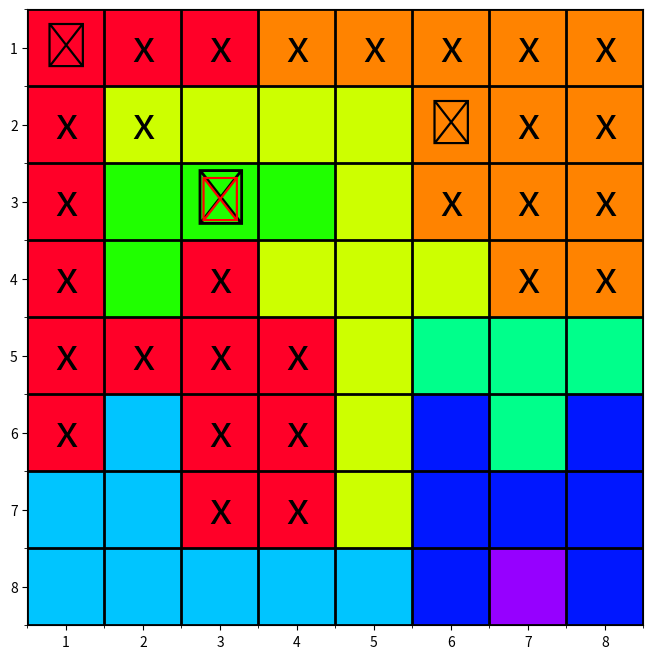

Python code for this plot:
import numpy as np
import matplotlib.pyplot as plt

# Define some variables
board_size = 8
test = 1  # This variable is not used in the code but can be used for testing purposes

# Class to represent a game, comprising a colour map and a queen map and take board_size as an argument
# The colour map represents the colours of the squares on the board
# The queen map represents the presence of queens on the board, with different values for different states
# 0 = empty, 1 = queen, 2 = cross, 3 = invalid queen
# The class has methods to load a predefined board state, set the state of a square, toggle the state of a square, visualize the board, count colours, and count entries            

class Game(object):
    def __init__(self, board_size=8):
        self.colour_map = np.zeros((board_size, board_size))
        self.queen_map = np.zeros((board_size, board_size))    
        self.colours_count = np.zeros(board_size, dtype=int)
        self.entries_count = np.zeros(3, dtype=int)  # Assuming 3 types of entry: queens, crosses, errors
        self.entries_per_colour = np.zeros((board_size, 3), dtype=int)  # 3 columns for queens, crosses, and errors
        
    def load_board(self):
        print("Loading predefined board state...")
        # Example board state for an 8x8 chessboard
        self.colour_map = np.array([[0, 0, 0, 1, 1, 1, 1, 1],
                                    [0, 2, 2, 2, 2, 1, 1, 1],
                                    [0, 3, 3, 3, 2, 1, 1, 1],
                                    [0, 3, 0, 2, 2, 2, 1, 1],
                                    [0, 0, 0, 0, 2, 4, 4, 4],
                                    [0, 5, 0, 0, 2, 6, 4, 6],
                                    [5, 5, 0, 0, 2, 6, 6, 6],
                                    [5, 5, 5, 5, 5, 6, 7, 6]])
        self.queen_map = np.zeros((board_size, board_size))
        return self.colour_map.astype(int), self.queen_map.astype(int)  
        
    def set_square(self, row, col, queen_value):
        if 0 <= row < board_size and 0 <= col < board_size:
            self.queen_map[row, col] = queen_value
        else:
            raise ValueError("Row and column must be within the bounds of the board.")
        
    def toggle_square(self, row, col):
        if 0 <= row < board_size and 0 <= col < board_size:
            if self.queen_map[row, col] == 0:
                self.queen_map[row, col] = 2  # Set to cross state
            elif self.queen_map[row, col] == 2:
                self.queen_map[row, col] = 1  # Set to queen state
            elif self.queen_map[row, col] == 1:
                self.queen_map[row, col] = 0  # Reset to empty state
        else:
            raise ValueError("Row and column must be within the bounds of the board.")
    
    def visualize_board(self):
        plt.figure(figsize=(board_size, board_size))
        plt.imshow(self.colour_map, cmap='gist_rainbow', vmin=0, vmax=board_size)
        #plt.colorbar()
    
        # Add black grid lines between squares but no ticks
        plt.gca().set_xticks(np.arange(-0.5, board_size, 1), minor=True)        
        plt.gca().set_yticks(np.arange(-0.5, board_size, 1), minor=True)
        plt.gca().grid(which='minor', color='black', linestyle='-', linewidth=2)
 
    
        # Overlay queens on the board
        for i in range(board_size):
            for j in range(board_size):
                if self.queen_map[i, j] == 1:
                    plt.text(j, i, '♛', fontsize=32, ha='center', va='center', color='black')
                if self.queen_map[i, j] == 2:
                    plt.text(j, i, 'x', fontsize=32, ha='center', va='center', color='black')
                if self.queen_map[i, j] == 3:
                    plt.text(j, i, '♛', fontsize=40, ha='center', va='center', color='black')
                    plt.text(j, i, '♛', fontsize=32, ha='center', va='center', color='red')
        
        plt.xticks(np.arange(board_size), np.arange(1, board_size + 1))
        plt.yticks(np.arange(board_size), np.arange(1, board_size + 1))
        plt.grid(False)
        plt.show()  
        
    # Function to count haw many entries in the colour_map are equal to each value 0 to board_size-1
    def count_colours(self,print_counts=False):
        for i in range(board_size):
            for j in range(board_size):
                if self.colour_map[i, j] < board_size:
                    self.colours_count[self.colour_map[i, j]] += 1
                    
        if print_counts:
            print("Colour counts: ", self.colours_count)
        return

    # Function to count the number of queens on the board
    def count_entries(self,print_counts=False):
        self.entries_count = [0, 0, 0] # Reset counts
        # For each square in the queen_map, count the number of queens, crosses and errors
        for i in range(board_size):
            for j in range(board_size):
                if self.queen_map[i, j] == 1:
                    self.entries_count[0] += 1  # Queens that have not been invalidated
                elif self.queen_map[i, j] == 2:
                    self.entries_count[1] += 1  # Crosses
                elif self.queen_map[i, j] == 3:
                    self.entries_count[2] += 1  # Invalid queens
        if print_counts:
            print("Entries counts (queens, crosses, errors): ", self.entries_count)
        return  

    # Function to count the number of entries per colour
    def count_entries_per_colour(self,print_counts=False):   
        # Reset the entries_per_colour array
        self.entries_per_colour.fill(0)

        # For each colour, count the number of queens, crosses and errors
        for i in range(board_size):
            for j in range(board_size):
                if self.queen_map[i, j] == 1:
                    self.entries_per_colour[self.colour_map[i, j], 0] += 1    # Count queens      
                elif self.queen_map[i, j] == 2:
                    self.entries_per_colour[self.colour_map[i, j], 1] += 1  # Count crosses
                elif self.queen_map[i, j] == 3:
                    self.entries_per_colour[self.colour_map[i, j], 2] += 1  # Count errors
        if print_counts:
            print("Entries counts per colour (queens, crosses, errors): ", self.entries_per_colour)
        return  

    # Function to check which colours have only one queen and then add to every other square of that colour
    def check_single_queen_per_colour(self,print_values=False):
        # Call count_entries_per_colour to get the counts
        counts = self.entries_per_colour
        
        # For each value in counts, print the list number and the count of queens   
        if counts.shape[1] < 3:
            raise ValueError("Counts array must have at least 3 columns for queens, crosses, and errors.")
        # Enumerate through the counts array
        for colour_index in range(counts.shape[0]):
            queen_count = counts[colour_index, 0]
            if print_values:
                print("Colour index: ", colour_index, " Count of queens: ", queen_count)
            # If a colour has only one queen, set all other squares of that colour to cross state
            if queen_count == 1:
                # Find the squares of this colour
                squares = np.argwhere(self.colour_map == colour_index)
                for square in squares:
                    row, col = square
                    if self.queen_map[row, col] == 0:  # Only set if the square is empty
                        self.queen_map[row, col] = 2  # Set to cross state
        if print_values:
            print("Final queen map after checking single queens per colour:\n", self.queen_map)

        return 
    
    def check_for_full_row_or_column(self):
        # Check for full rows or columns of colours_map to see if any row or column is completely filled with a single colour
        result = np.array(['Type', 'Index', 'Colour'])
        for i in range(board_size):
            if np.all(self.colour_map[i, :] == self.colour_map[i, 0]):
                #print(f"Row {i} is completely filled with colour {self.colour_map[i, 0]}")
                result = np.vstack((result, ['row',i,self.colour_map[i, 0]]))
            if np.all(self.colour_map[:, i] == self.colour_map[0, i]):
                #print(f"Column {i} is completely filled with colour {self.colour_map[0, i]}")
                result = np.vstack((result, ['col',i,self.colour_map[0, i]]))
        #print("result.shape: ",result.shape)
        if result.shape[0] != 3: # i.e. if it has more than just the header ro
            return result[1:]  # Return the result excluding the header row
        else:
            return None
        
     
    def print_queen_map(self):
        print("Queen Map:")
        for row in self.queen_map:
            print(' '.join(str(int(x)) for x in row))
                
    def print_colour_map(self):
        print("Colour Map:")
        for row in self.colour_map:
            print(' '.join(str(int(x)) for x in row))

    # Main function to run the game logic
def main():
    game1 = Game(8)  # Create a game instance with a board size of 8
    
    # Call entry counting function
    game1.count_entries(print_counts=True)  # Count entries and print the counts
    
    # Load a predefined board
    game1.load_board()  # Load the predefined board state
    
    # Call colour counting method
    game1.count_colours(print_counts=True)  # Count colours and print the counts
    

    
    if(test == 1):
        # Set some example squares
        game1.set_square(0, 0, 1)  # Set square (0,0) to queen
        game1.set_square(1, 1, 2)  # Set square (1,1) to cross
        game1.set_square(2, 2, 3)  # Set square (2,2) to invalid queen   
        game1.set_square(1, 5, 1)  # Set square (0,0) to queen
    
    # Call entry counting method
    game1.count_entries(print_counts=True)  # Count entries and print the counts
    
    # Call count_entries_per_colour method    
    game1.count_entries_per_colour(print_counts=True)  # Count entries per colour and print the counts
    
    # Call check for full row or column method
    result = game1.check_for_full_row_or_column()  # Check for full rows or columns
    print("Result of full row or column check:\n", result)  # Print the result of the check
    
    # Call check for single queens per colour method
    game1.check_single_queen_per_colour()  # Check for single queens per colour and update the queen map
    
    # Call count_entries_per_colour method    
    game1.count_entries_per_colour(print_counts=True)  # Count entries per colour and print the counts
    
    # Visualize the board state
    game1.visualize_board()  # Visualize the board with queens and crosses
    
    # Print the queen and colour maps
    game1.print_queen_map()  # Print the queen map
    game1.print_colour_map()  # Print the colour map
   
    
            
    
if __name__ == "__main__":
    main()  
    
# This code initializes a chessboard, loads a predefined state, and visualizes it using matplotlib.
# The queens are represented by '♛' and the squares they threaten by 'x'.